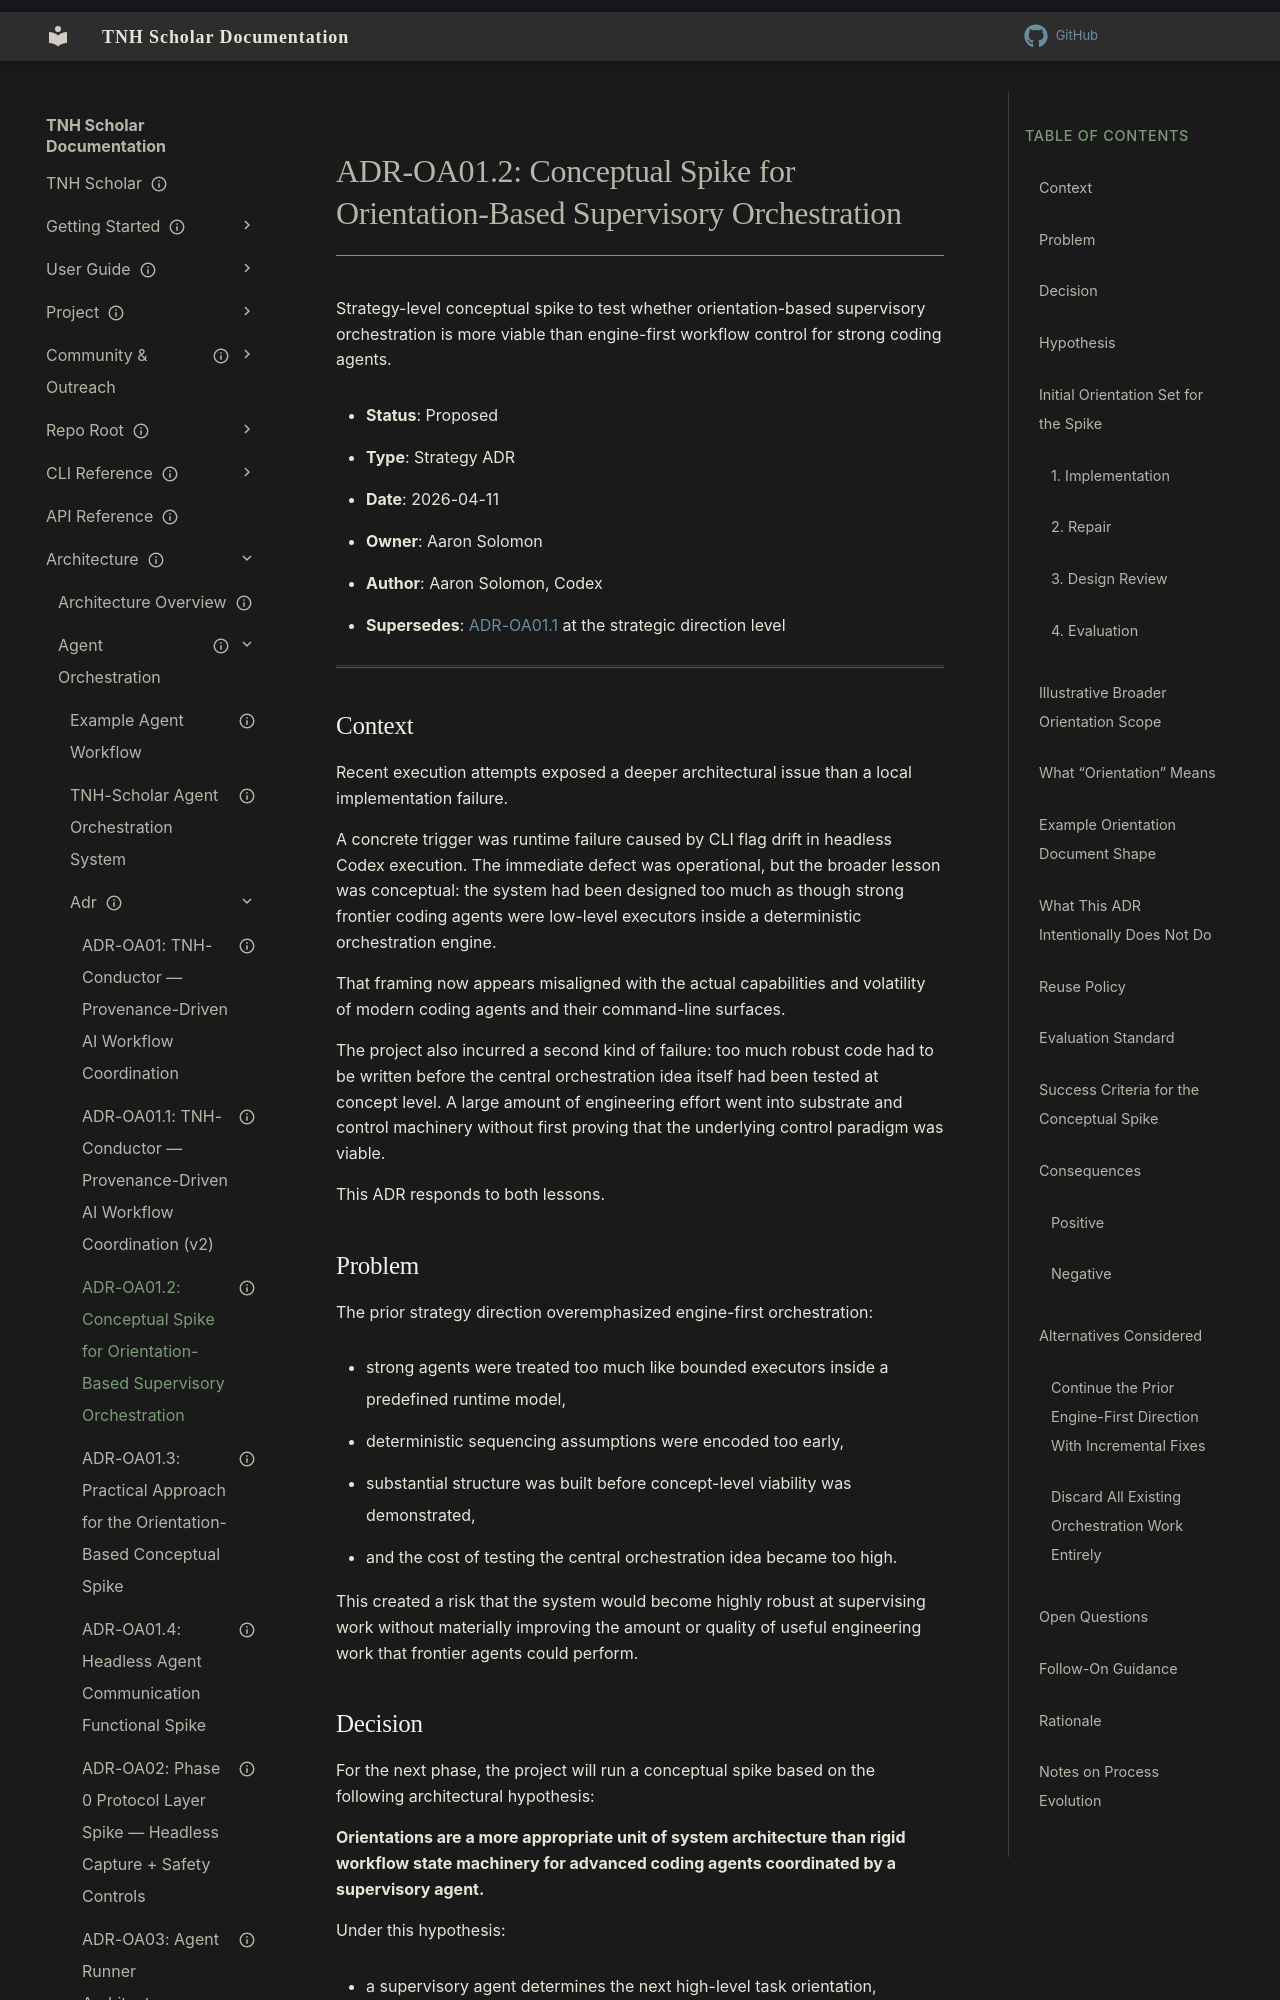

repository: aaronksolomon/tnh-scholar · page: architecture/agent-orchestration/adr/adr-oa01.2-conceptual-spike-orientation-based-supervisory-orchestration/index.html · generator: mkdocs

---
title: "ADR-OA01.2: Conceptual Spike for Orientation-Based Supervisory Orchestration"
description: "Strategy-level spike direction for testing orientation-based supervisory orchestration as an alternative to engine-first workflow control."
type: "strategy"
owner: "aaronksolomon"
author: "Aaron Solomon, Codex"
status: proposed
created: "2026-04-11"
parent_adr: "adr-oa01.1-tnh-conductor-provenance-driven-ai-workflow-coordination-v2.md"
related_adrs: ["adr-oa01-agent-orchestration-strategy.md"]
---

# ADR-OA01.2: Conceptual Spike for Orientation-Based Supervisory Orchestration

Strategy-level conceptual spike to test whether orientation-based supervisory orchestration is more viable than engine-first workflow control for strong coding agents.

- **Status**: Proposed
- **Type**: Strategy ADR
- **Date**: 2026-04-11
- **Owner**: Aaron Solomon
- **Author**: Aaron Solomon, Codex
- **Supersedes**: [ADR-OA01.1](/architecture/agent-orchestration/adr/adr-oa01.1-conductor-strategy-v2.md) at the strategic direction level

---

## Context

Recent execution attempts exposed a deeper architectural issue than a local implementation failure.

A concrete trigger was runtime failure caused by CLI flag drift in headless Codex execution. The immediate defect was operational, but the broader lesson was conceptual: the system had been designed too much as though strong frontier coding agents were low-level executors inside a deterministic orchestration engine.

That framing now appears misaligned with the actual capabilities and volatility of modern coding agents and their command-line surfaces.

The project also incurred a second kind of failure: too much robust code had to be written before the central orchestration idea itself had been tested at concept level. A large amount of engineering effort went into substrate and control machinery without first proving that the underlying control paradigm was viable.

This ADR responds to both lessons.

## Problem

The prior strategy direction overemphasized engine-first orchestration:

- strong agents were treated too much like bounded executors inside a predefined runtime model,
- deterministic sequencing assumptions were encoded too early,
- substantial structure was built before concept-level viability was demonstrated,
- and the cost of testing the central orchestration idea became too high.

This created a risk that the system would become highly robust at supervising work without materially improving the amount or quality of useful engineering work that frontier agents could perform.
